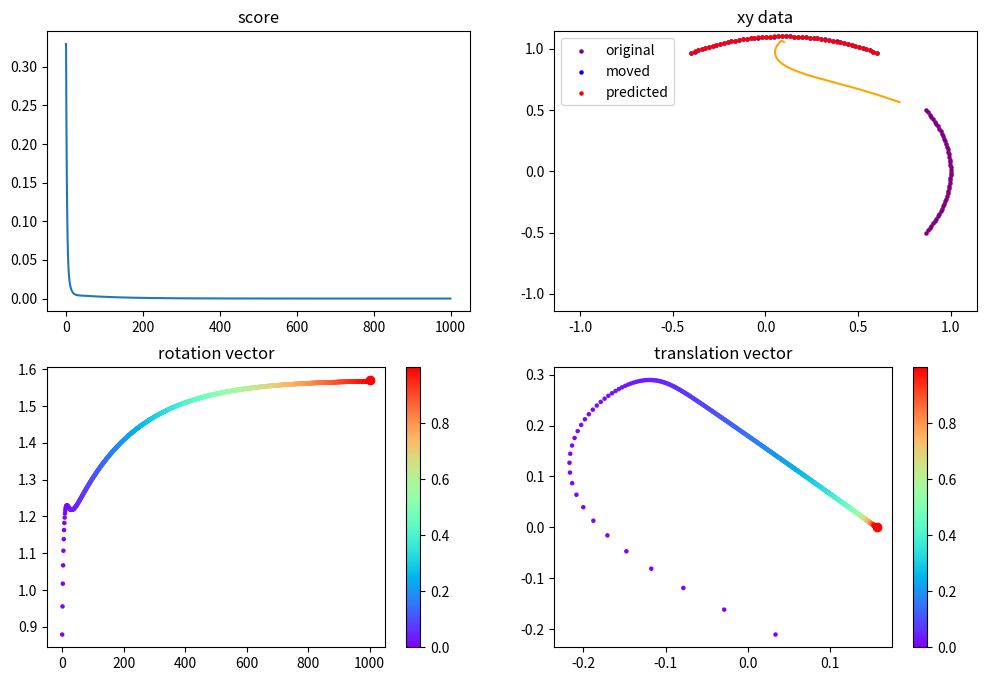

Reproduce this figure in Python.

import numpy as np
import matplotlib.pyplot as plt

SHOW_TRAJECTORY = True


def make_data(number: int, r: float = 1.0):
    """
    極座標で2次元データを作る
    x = r.cos_phi
    y = r.sin_phi
    w = 1 (同次座標)
    """
    # prepare
    phi_min, phi_max = np.deg2rad(-30), np.deg2rad(30)
    phis = np.linspace(phi_min, phi_max, number)
    # make x,y,w
    xs = r * np.cos(phis)
    ys = r * np.sin(phis)
    ws = np.ones_like(xs)
    xyw = np.c_[xs, ys, ws]
    return xyw


def move_data(data: np.ndarray, transformation_matrix: np.ndarray):
    """
    data: (N,3) # 同次座標
    transformation_matrix: (3,3)
    """
    result = np.dot(data, transformation_matrix.T)
    return result


def transformation_matrix_to_vector(trans_matrix: np.ndarray):
    """
    変換行列をベクトルに変換する
    """
    # 回転ベクトル
    R = trans_matrix[:2, :2]
    theta = _rotation_matrix_to_vector(R)
    # 並進ベクトル
    trans = trans_matrix[:2, 2]
    rho = translation_vec_to_lie_translation(trans, theta)
    # connect
    result = np.r_[theta, rho]
    return result


def translation_vec_to_lie_translation(in_trans: np.ndarray, theta: float):
    """
    いわゆる並進ベクトルを lie algebra での並進ベクトルに変換する
    """
    inv_J = calculate_inverse_J_matrix(theta)
    rho = np.dot(inv_J, in_trans)
    return rho


def calculate_J_matrix(theta: float):
    """
    J = (sin_theta / theta).I + (1-cos_theta) / theta . A
    A = ((0, -1), (1, 0))
    """
    J = np.sin(theta) / theta * np.eye(2)
    J += (1. - np.cos(theta)) / theta * get_skew_symmetric_matrix()
    return J


def calculate_inverse_J_matrix(theta: float):
    """
    J_inv = (t/2 / tan(t/2)).I - (t/2).A
    """
    theta_half = theta / 2
    J_inv = theta_half / np.tan(theta_half) * np.eye(2)
    J_inv -= theta_half * get_skew_symmetric_matrix()
    return J_inv


def rotation_matrix_to_vector(rot_matrix: np.ndarray):
    """
    回転行列を回転ベクトルに変換する
    """
    theta = _rotation_matrix_to_vector(rot_matrix)
    return theta


def _rotation_matrix_to_vector(rot_matrix: np.ndarray):
    trace_r = np.trace(rot_matrix)
    theta = np.arccos(trace_r / 2.)
    return theta


def vector_to_transformation_matrix(vec: np.ndarray):
    """
    回転ベクトル, 並進ベクトル (6次元) から変換行列を求める
    """
    # prepare
    rot_vector, trans_vector = vec[:1], vec[1:]
    theta = np.abs(rot_vector)
    # rotation matrix
    rot_matrix = np.cos(theta) * np.eye(2)
    rot_matrix += get_skew_symmetric_matrix() * np.sin(theta)
    # translation
    J = calculate_J_matrix(theta)
    trans_for_T = np.dot(J, trans_vector)
    # transfromation matrix
    T = np.eye(3)
    T[:2, :2] = rot_matrix
    T[:2, 2] = trans_for_T
    return T


def get_skew_symmetric_matrix():
    result = np.zeros((2, 2))
    result[0, 1] = -1
    result[1, 0] = 1
    return result


def normalize_vector(vec: np.ndarray):
    """
    ベクトルを正規化する
    """
    normal_vector = vec / np.linalg.norm(vec)
    return normal_vector


def calculate_cost(dataA: np.ndarray, dataB: np.ndarray, t_matrix: np.ndarray):
    """
    二乗誤差を求める
    cost = 1/N * Sum_i |T.Ai - Bi|^2
    """
    predicted_B = move_data(dataA, t_matrix)
    cost = np.mean((predicted_B - dataB)**2)
    return cost


def calculate_cost_gradient(dataA: np.ndarray, dataB: np.ndarray, transform_a2b: np.ndarray):
    """
    二乗誤差の微分を求める
    cost = 1/N * Sum_i |T.Ai - Bi|^2
    grad_theta = Sum_i (R.Ai + t)^T S.Bi
    grad_trans = Sum_i (R.Ai + t - Bi)
    S = [[0, -1], [1, 0]]
    """
    predicted_B = move_data(dataA, transform_a2b)  # (N,3)
    skew_matrix = get_skew_symmetric_matrix()
    s_dot_b = np.dot(dataB[:, :2], skew_matrix.T)  # (N,2)
    grad_theta = np.sum(predicted_B[:, :2] * s_dot_b)
    grad_trans = np.sum(predicted_B[:, :2] - dataB[:, :2], axis=0)  # (2,)
    grad = np.r_[grad_theta, grad_trans]
    return grad


def calculate_center(data: np.ndarray):
    center = np.mean(data[:, :2], axis=0)
    return center


def main():
    # make data
    radius = 1.0
    number = 50
    xy_original = make_data(number, r=radius)
    # correct transformation matrix
    rot_angle = np.deg2rad(90)
    trans_vector = np.array([0.1, 0.1])
    norm_trans = np.linalg.norm(trans_vector)
    trans_vector_lie = translation_vec_to_lie_translation(trans_vector, rot_angle)
    correct_t_vector = np.r_[rot_angle, trans_vector_lie]
    correct_T = vector_to_transformation_matrix(correct_t_vector)
    xy_moved = move_data(xy_original, correct_T)

    # predict transformation matrix
    init_angle = np.deg2rad(45)
    init_trans_vector = np.array([0.2, -0.2])
    init_trans_lie = translation_vec_to_lie_translation(init_trans_vector, init_angle)
    init_vector = np.r_[init_angle, init_trans_lie]
    init_matrix = vector_to_transformation_matrix(init_vector)
    current_T = init_matrix.copy()
    updated_t_vec = init_vector.copy()
    lr = 0.002
    scores = list()
    store_t_vector = list()
    store_center = list()

    # main
    iterations = 1000
    for _ in range(iterations):
        # calculate score, gradient
        _score = calculate_cost(xy_original, xy_moved, current_T)
        grad = calculate_cost_gradient(xy_original, xy_moved, current_T)
        # update transformation matrix
        updated_t_vec -= lr * grad
        current_T = vector_to_transformation_matrix(updated_t_vec)
        # store data
        scores.append(_score)
        store_t_vector.append(updated_t_vec.copy())
        # calculate center
        tmp_moved = move_data(xy_original, current_T)
        center = calculate_center(tmp_moved)
        store_center.append(center)

    # predict data
    predicted_xy = move_data(xy_original, current_T)

    # to np.ndarray
    store_t_vector = np.array(store_t_vector)
    store_center = np.array(store_center)

    #
    # show result
    #

    # show score vs iteration
    fig = plt.figure(figsize=(12, 8))
    ax1 = fig.add_subplot(221)
    ax1.plot(scores)
    ax1.set_title('score')

    # show 3d data (original, correct data, predicted data)
    ax2 = fig.add_subplot(222)
    ax2.scatter(xy_original[:, 0], xy_original[:, 1], color='purple', label='original', s=5)
    ax2.scatter(xy_moved[:, 0], xy_moved[:, 1], color='blue', label='moved', s=5)
    ax2.scatter(predicted_xy[:, 0], predicted_xy[:, 1], color='red', label='predicted', s=5)
    ax2.plot(store_center[:, 0], store_center[:, 1], color='orange')
    ax2.set_xlim(-radius-norm_trans, radius+norm_trans)
    ax2.set_ylim(-radius-norm_trans, radius+norm_trans)
    ax2.set_title('xy data')
    plt.legend()

    # rotation vectors, translation vectors (2d)
    ax3 = fig.add_subplot(223)
    if SHOW_TRAJECTORY:
        _p = ax3.scatter(
            np.arange(iterations), store_t_vector[:, 0],
            c=np.arange(iterations) / iterations, cmap='rainbow', s=5)
    else:
        _p = ax3.scatter(
            np.arange(iterations), store_t_vector[:, 0],
            c=scores, cmap='gist_rainbow', s=5)
    ax3.scatter(iterations, correct_t_vector[0], color='red')
    ax3.set_title('rotation vector')
    fig.colorbar(_p)

    ax4 = fig.add_subplot(224)
    if SHOW_TRAJECTORY:
        _p = ax4.scatter(
            store_t_vector[:, 1], store_t_vector[:, 2],
            c=np.arange(iterations) / iterations, cmap='rainbow', s=5)
    else:
        _p = ax4.scatter(
            store_t_vector[:, 1], store_t_vector[:, 2],
            c=scores, cmap='gist_rainbow', s=5)
    ax4.scatter(correct_t_vector[1], correct_t_vector[2], color='red')
    ax4.set_title('translation vector')
    fig.colorbar(_p)

    print('---- correct transformation vector ----')
    print(correct_t_vector)
    print('---- predicted transformation vector ----')
    print(updated_t_vec)

    print()
    print('---- correct transformation matrix ----')
    print(correct_T)
    print('---- predicted transformation matrix ----')
    print(vector_to_transformation_matrix(updated_t_vec))

    plt.show()


if __name__ == '__main__':
    main()
